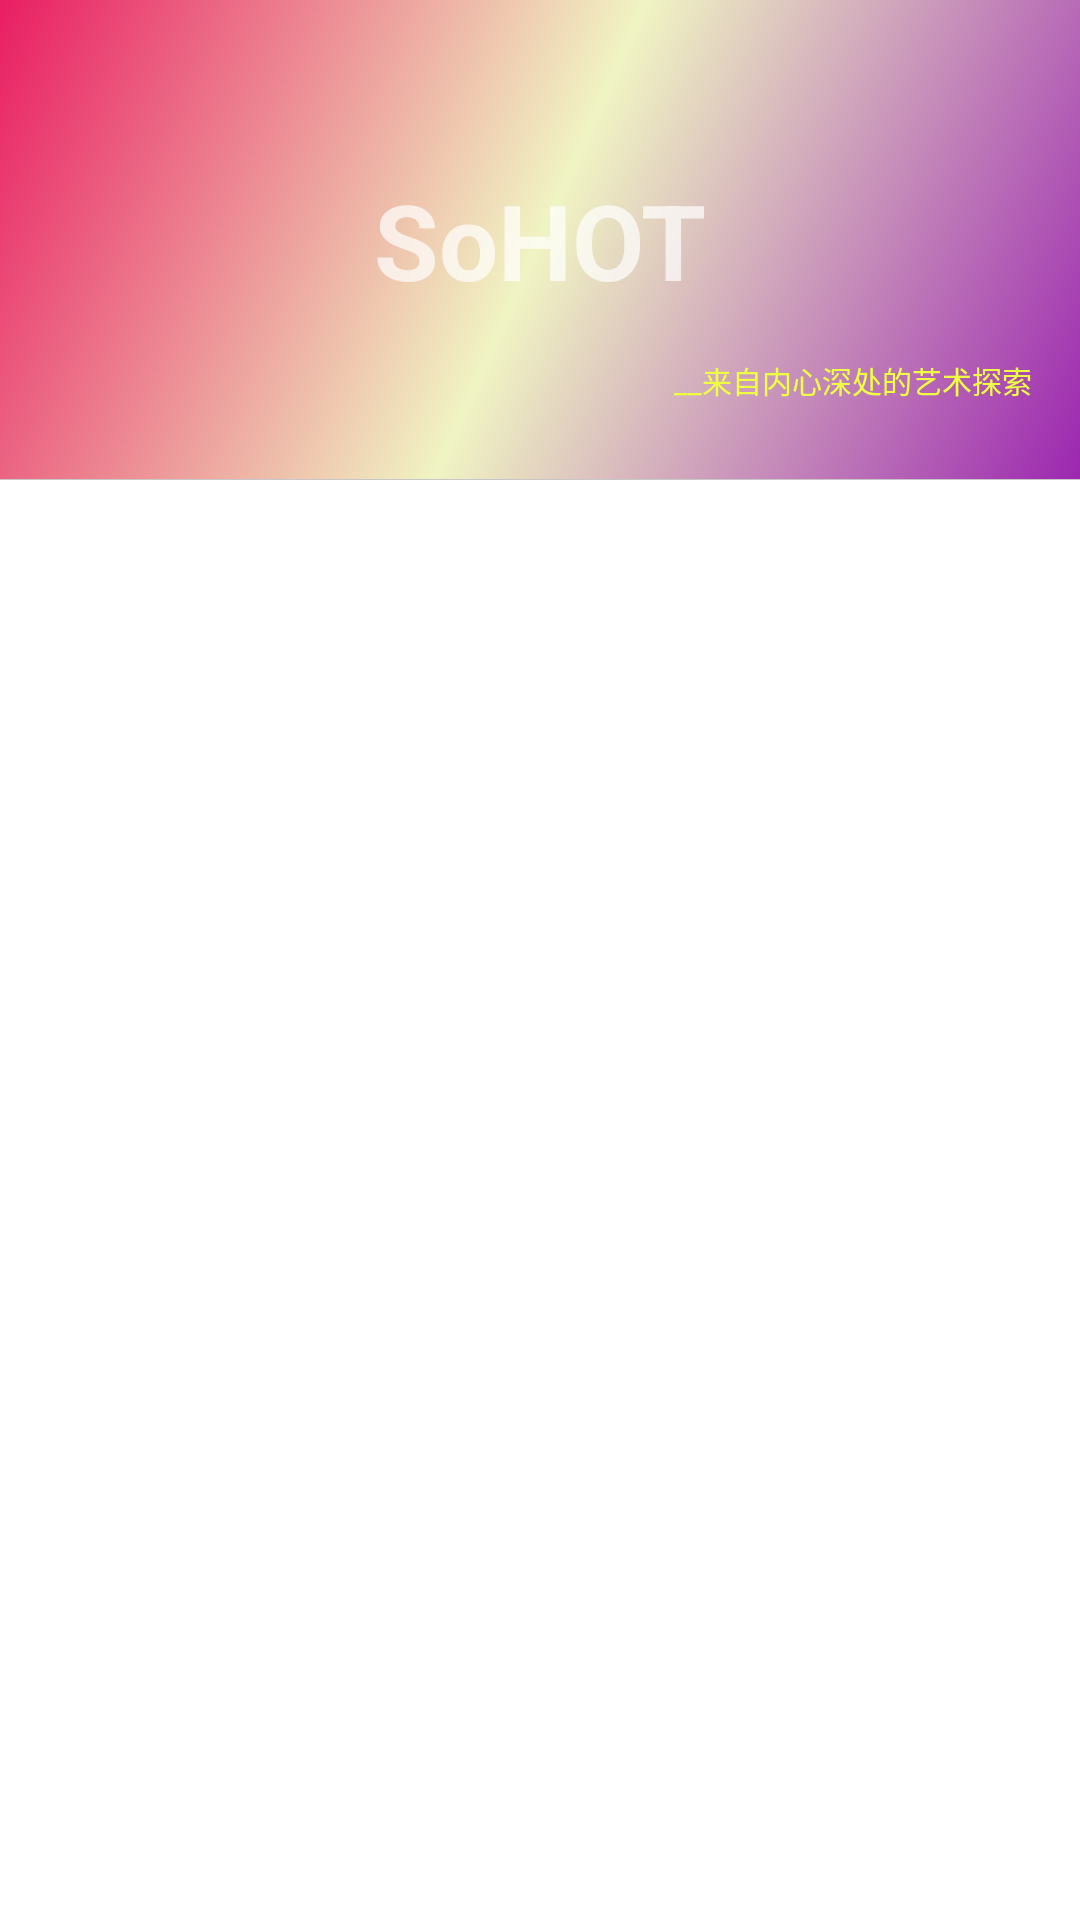

The Android layout XML behind this screen, and the referenced resources:
<!-- AndroidManifest.xml: application theme AppTheme -->
<!-- res/layout/nav_header_main.xml -->
<?xml version="1.0" encoding="utf-8"?>
<LinearLayout xmlns:android="http://schemas.android.com/apk/res/android"
    android:layout_width="match_parent"
    android:layout_height="match_parent"
    android:background="@android:color/white"
    android:orientation="vertical"
    android:theme="@style/ThemeOverlay.AppCompat.Dark">

    <RelativeLayout
        android:layout_width="match_parent"
        android:layout_height="@dimen/nav_header_height"
        android:background="@drawable/side_nav_bar">


        <TextView
            android:id="@+id/tv_menu_title"
            android:layout_width="wrap_content"
            android:layout_height="wrap_content"
            android:layout_centerInParent="true"
            android:text="@string/app_name"
            android:textSize="@dimen/title_size_larger"
            android:textStyle="bold" />

        <TextView
            android:layout_width="wrap_content"
            android:layout_height="wrap_content"
            android:layout_alignParentRight="true"
            android:layout_below="@id/tv_menu_title"
            android:layout_marginRight="@dimen/activity_horizontal_margin"
            android:layout_marginTop="@dimen/activity_vertical_margin"
            android:text="@string/sohot_ad"
            android:textColor="@color/colorPrimary_a200"
            android:textSize="@dimen/title_sub_small_size" />


        <ImageView
            android:layout_width="match_parent"
            android:layout_height="@dimen/commond_line_height"
            android:layout_alignParentBottom="true"
            android:background="@color/common_line" />
    </RelativeLayout>

    <ScrollView
        android:layout_width="match_parent"
        android:layout_height="match_parent"
        android:overScrollMode="never"
        android:scrollbars="none">

        <LinearLayout
            android:id="@+id/ll_menu_container"
            android:layout_width="match_parent"
            android:layout_height="wrap_content"
            android:orientation="vertical">

        </LinearLayout>
    </ScrollView>


</LinearLayout>
<!-- resources referenced by this layout -->
<resources>
  <color name="colorPrimary_a200">#EEFF41</color>
  <color name="common_line">#c7c7c7</color>
  <dimen name="activity_horizontal_margin">16dp</dimen>
  <dimen name="activity_vertical_margin">16dp</dimen>
  <dimen name="commond_line_height">1px</dimen>
  <dimen name="nav_header_height">160dp</dimen>
  <dimen name="title_size_larger">35sp</dimen>
  <dimen name="title_sub_small_size">10sp</dimen>
  <!-- drawable side_nav_bar (drawable) -->
  <shape xmlns:android="http://schemas.android.com/apk/res/android"
      android:shape="rectangle">
      <gradient
          android:angle="135"
          android:centerColor="@color/colorPrimary100"
          android:endColor="@color/color_pink"
          android:startColor="@color/color_purple"
          android:type="linear" />
  </shape>
  <string name="app_name">SoHOT</string>
  <string name="sohot_ad">__来自内心深处的艺术探索</string>
  <style name="AppTheme" parent="Theme.AppCompat.Light.DarkActionBar">
          
          <item name="colorPrimary">@color/skin_colorPrimary</item>
          <item name="colorPrimaryDark">@color/skin_colorPrimaryDark</item>
          <item name="colorAccent">@color/skin_colorAccent</item>
          <item name="android:actionBarSize">@dimen/title_size</item>
      </style>
  <color name="colorPrimary100">#F0F4C3</color>
  <color name="color_pink">#E91E63</color>
  <color name="color_purple">#9C27B0</color>
  <color name="skin_colorPrimary">#CDDC39</color>
  <color name="skin_colorPrimaryDark">#AFB42B</color>
  <color name="skin_colorAccent">#eeff41</color>
  <dimen name="title_size">13sp</dimen>
</resources>
